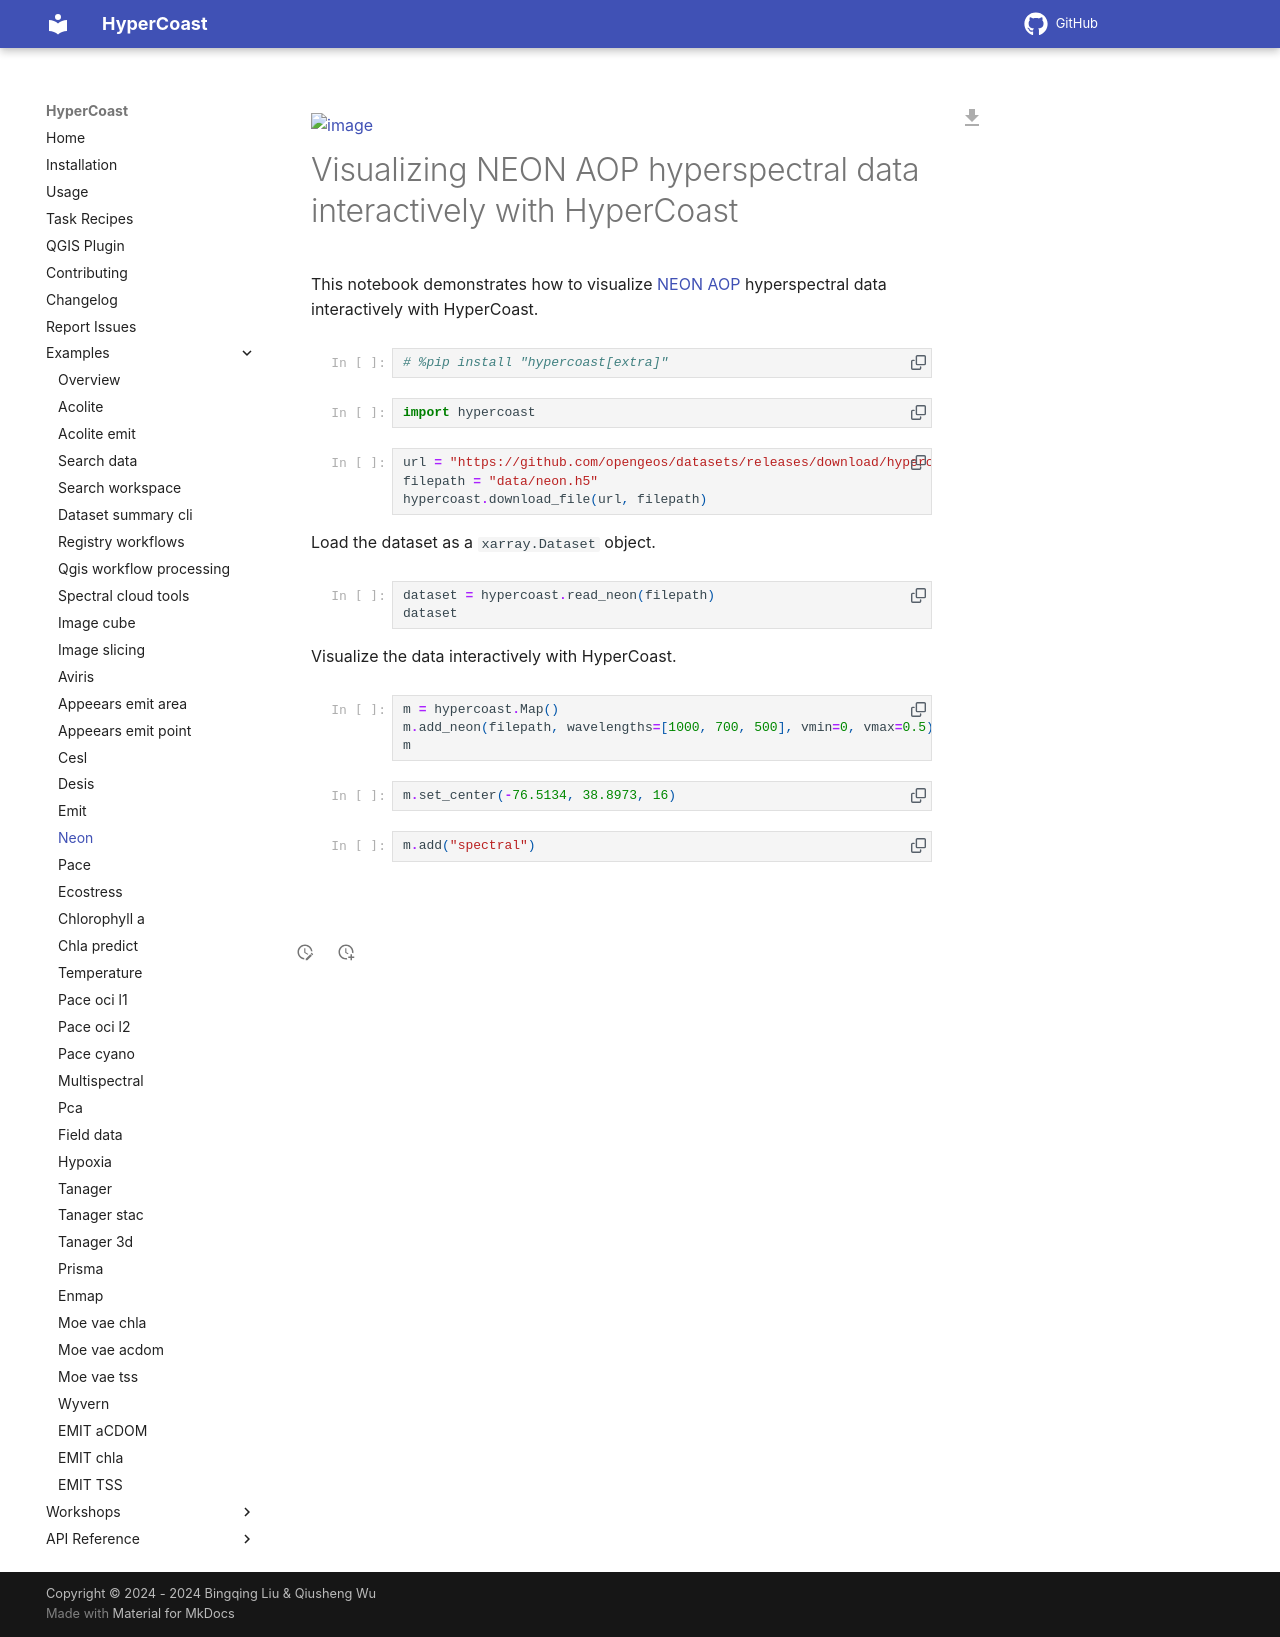

repository: opengeos/HyperCoast · page: examples/neon/index.html · generator: mkdocs

# neon module

::: hypercoast.neon
